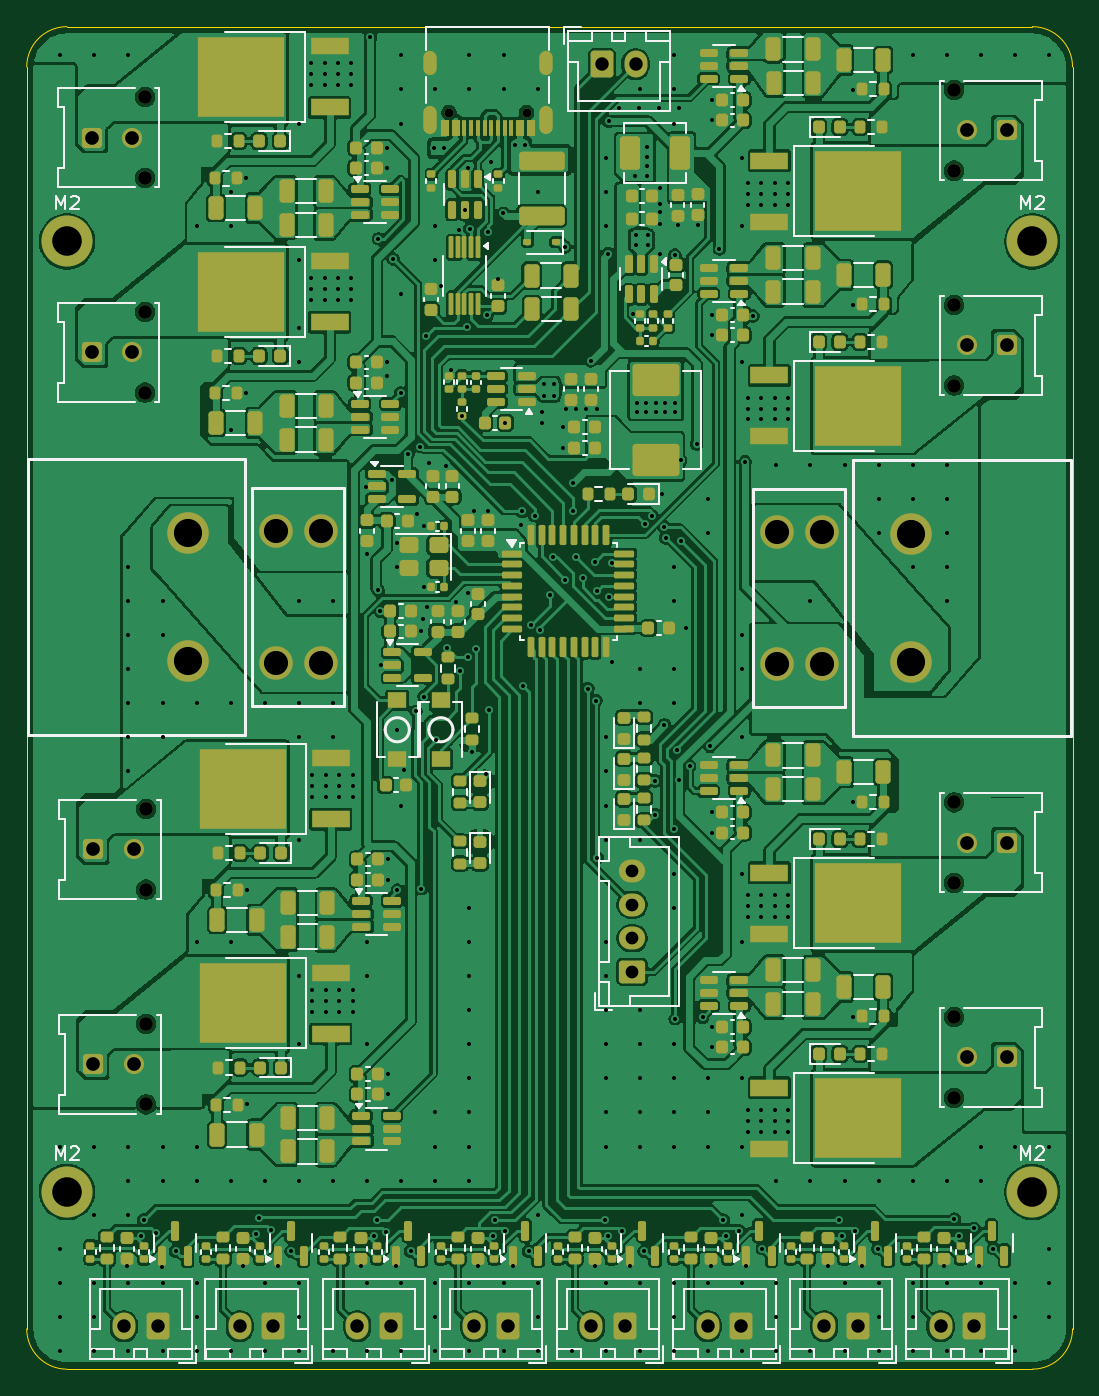
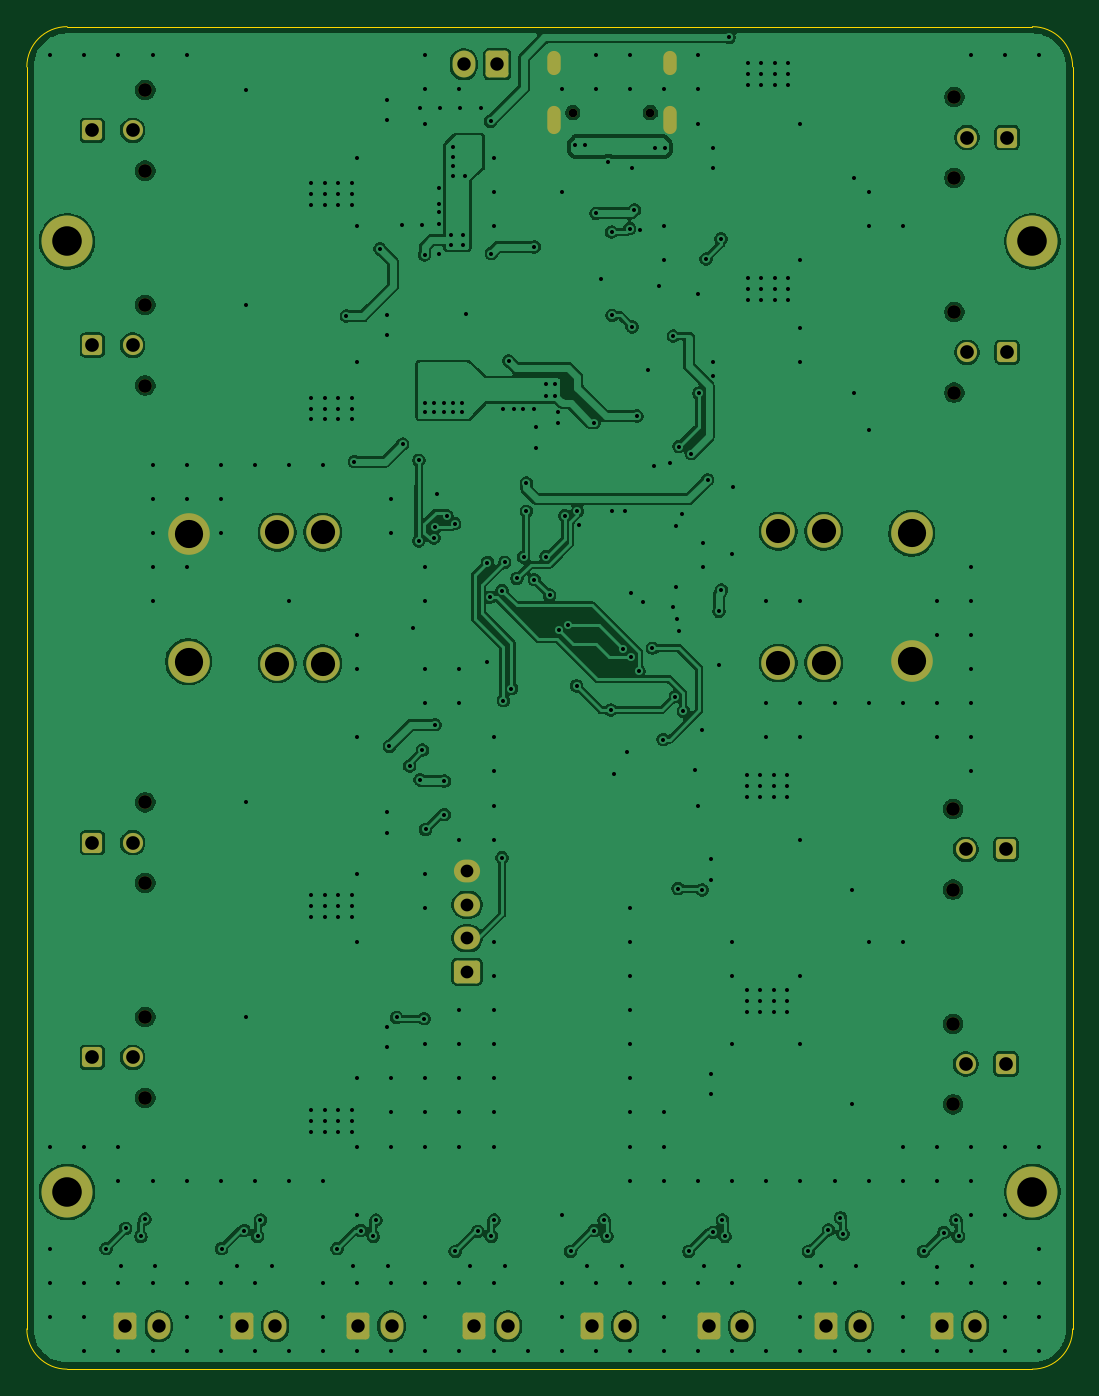
Circuit board: 11 layer files. Board 77.9 x 100.0 mm.
- bottom_copper: power distribution-B_Cu.gbr (216764 bytes)
- bottom_mask: power distribution-B_Mask.gbr (4458 bytes)
- paste: power distribution-B_Paste.gbr (505 bytes)
- bottom_silk: power distribution-B_Silkscreen.gbr (506 bytes)
- outline: power distribution-Edge_Cuts.gbr (1037 bytes)
- top_copper: power distribution-F_Cu.gbr (563047 bytes)
- top_mask: power distribution-F_Mask.gbr (24570 bytes)
- paste: power distribution-F_Paste.gbr (21174 bytes)
- top_silk: power distribution-F_Silkscreen.gbr (51663 bytes)
- drill: power distribution-NPTH.drl (721 bytes)
- drill: power distribution-PTH.drl (10624 bytes)

=== bottom_copper: power distribution-B_Cu.gbr (216764 bytes, source omitted) ===
=== bottom_mask: power distribution-B_Mask.gbr ===
%TF.GenerationSoftware,KiCad,Pcbnew,9.0.3-9.0.3-0~ubuntu24.04.1*%
%TF.CreationDate,2025-08-15T16:19:56-04:00*%
%TF.ProjectId,power distribution,706f7765-7220-4646-9973-747269627574,rev?*%
%TF.SameCoordinates,Original*%
%TF.FileFunction,Soldermask,Bot*%
%TF.FilePolarity,Negative*%
%FSLAX46Y46*%
G04 Gerber Fmt 4.6, Leading zero omitted, Abs format (unit mm)*
G04 Created by KiCad (PCBNEW 9.0.3-9.0.3-0~ubuntu24.04.1) date 2025-08-15 16:19:56*
%MOMM*%
%LPD*%
G01*
G04 APERTURE LIST*
G04 Aperture macros list*
%AMRoundRect*
0 Rectangle with rounded corners*
0 $1 Rounding radius*
0 $2 $3 $4 $5 $6 $7 $8 $9 X,Y pos of 4 corners*
0 Add a 4 corners polygon primitive as box body*
4,1,4,$2,$3,$4,$5,$6,$7,$8,$9,$2,$3,0*
0 Add four circle primitives for the rounded corners*
1,1,$1+$1,$2,$3*
1,1,$1+$1,$4,$5*
1,1,$1+$1,$6,$7*
1,1,$1+$1,$8,$9*
0 Add four rect primitives between the rounded corners*
20,1,$1+$1,$2,$3,$4,$5,0*
20,1,$1+$1,$4,$5,$6,$7,0*
20,1,$1+$1,$6,$7,$8,$9,0*
20,1,$1+$1,$8,$9,$2,$3,0*%
G04 Aperture macros list end*
%ADD10C,1.020000*%
%ADD11RoundRect,0.250001X0.499999X-0.499999X0.499999X0.499999X-0.499999X0.499999X-0.499999X-0.499999X0*%
%ADD12C,1.500000*%
%ADD13C,3.800000*%
%ADD14C,3.100000*%
%ADD15RoundRect,0.250001X-0.499999X0.499999X-0.499999X-0.499999X0.499999X-0.499999X0.499999X0.499999X0*%
%ADD16RoundRect,0.250000X0.600000X0.750000X-0.600000X0.750000X-0.600000X-0.750000X0.600000X-0.750000X0*%
%ADD17O,1.700000X2.000000*%
%ADD18RoundRect,0.250000X0.725000X-0.600000X0.725000X0.600000X-0.725000X0.600000X-0.725000X-0.600000X0*%
%ADD19O,1.950000X1.700000*%
%ADD20C,2.500000*%
%ADD21C,0.650000*%
%ADD22O,1.000000X2.100000*%
%ADD23O,1.000000X1.800000*%
%ADD24RoundRect,0.250000X-0.600000X-0.750000X0.600000X-0.750000X0.600000X0.750000X-0.600000X0.750000X0*%
G04 APERTURE END LIST*
D10*
%TO.C,J2*%
X98714010Y-23460000D03*
X98714010Y-17460000D03*
D11*
X94774010Y-20460000D03*
D12*
X97774010Y-20460000D03*
%TD*%
D13*
%TO.C,M2*%
X164800000Y-99000000D03*
%TD*%
D14*
%TO.C,J17*%
X101884010Y-49940000D03*
X101884010Y-59440000D03*
%TD*%
D13*
%TO.C,M2*%
X164800000Y-28200000D03*
%TD*%
D10*
%TO.C,J13*%
X158975000Y-16930000D03*
X158975000Y-22930000D03*
D15*
X162915000Y-19930000D03*
D12*
X159915000Y-19930000D03*
%TD*%
D10*
%TO.C,J3*%
X158975000Y-85980000D03*
X158975000Y-91980000D03*
D15*
X162915000Y-88980000D03*
D12*
X159915000Y-88980000D03*
%TD*%
D16*
%TO.C,J14*%
X108270000Y-109000000D03*
D17*
X105770000Y-109000000D03*
%TD*%
D16*
%TO.C,J15*%
X143130000Y-109000000D03*
D17*
X140630000Y-109000000D03*
%TD*%
D16*
%TO.C,J10*%
X99645000Y-109000000D03*
D17*
X97145000Y-109000000D03*
%TD*%
D10*
%TO.C,J19*%
X158975000Y-32930000D03*
X158975000Y-38930000D03*
D15*
X162915000Y-35930000D03*
D12*
X159915000Y-35930000D03*
%TD*%
D16*
%TO.C,J22*%
X125740000Y-109000000D03*
D17*
X123240000Y-109000000D03*
%TD*%
D16*
%TO.C,J20*%
X117020000Y-109000000D03*
D17*
X114520000Y-109000000D03*
%TD*%
D16*
%TO.C,J11*%
X134460000Y-109000000D03*
D17*
X131960000Y-109000000D03*
%TD*%
D18*
%TO.C,J4*%
X135000000Y-82600000D03*
D19*
X135000000Y-80100000D03*
X135000000Y-77600000D03*
X135000000Y-75100000D03*
%TD*%
D10*
%TO.C,J1*%
X158975000Y-69980000D03*
X158975000Y-75980000D03*
D15*
X162915000Y-72980000D03*
D12*
X159915000Y-72980000D03*
%TD*%
D13*
%TO.C,M2*%
X92900000Y-28200000D03*
%TD*%
D20*
%TO.C,F2*%
X111834010Y-49800000D03*
X108434010Y-49800000D03*
X111834010Y-59600000D03*
X108434010Y-59600000D03*
%TD*%
D13*
%TO.C,M2*%
X92900000Y-99000000D03*
%TD*%
D10*
%TO.C,J6*%
X98804010Y-76480000D03*
X98804010Y-70480000D03*
D11*
X94864010Y-73480000D03*
D12*
X97864010Y-73480000D03*
%TD*%
D10*
%TO.C,J9*%
X98804010Y-92480000D03*
X98804010Y-86480000D03*
D11*
X94864010Y-89480000D03*
D12*
X97864010Y-89480000D03*
%TD*%
D20*
%TO.C,F3*%
X145750000Y-59650000D03*
X149150000Y-59650000D03*
X145750000Y-49850000D03*
X149150000Y-49850000D03*
%TD*%
D16*
%TO.C,J23*%
X160470000Y-109000000D03*
D17*
X157970000Y-109000000D03*
%TD*%
D21*
%TO.C,J8*%
X127140000Y-18605000D03*
X121360000Y-18605000D03*
D22*
X128570000Y-19125000D03*
D23*
X128570000Y-14925000D03*
D22*
X119930000Y-19125000D03*
D23*
X119930000Y-14925000D03*
%TD*%
D14*
%TO.C,J18*%
X155750000Y-59500000D03*
X155750000Y-50000000D03*
%TD*%
D10*
%TO.C,J5*%
X98714010Y-39460000D03*
X98714010Y-33460000D03*
D11*
X94774010Y-36460000D03*
D12*
X97774010Y-36460000D03*
%TD*%
D24*
%TO.C,J7*%
X132750000Y-15000000D03*
D17*
X135250000Y-15000000D03*
%TD*%
D16*
%TO.C,J21*%
X151800000Y-109000000D03*
D17*
X149300000Y-109000000D03*
%TD*%
M02*

=== paste: power distribution-B_Paste.gbr ===
%TF.GenerationSoftware,KiCad,Pcbnew,9.0.3-9.0.3-0~ubuntu24.04.1*%
%TF.CreationDate,2025-08-15T16:19:55-04:00*%
%TF.ProjectId,power distribution,706f7765-7220-4646-9973-747269627574,rev?*%
%TF.SameCoordinates,Original*%
%TF.FileFunction,Paste,Bot*%
%TF.FilePolarity,Positive*%
%FSLAX46Y46*%
G04 Gerber Fmt 4.6, Leading zero omitted, Abs format (unit mm)*
G04 Created by KiCad (PCBNEW 9.0.3-9.0.3-0~ubuntu24.04.1) date 2025-08-15 16:19:55*
%MOMM*%
%LPD*%
G01*
G04 APERTURE LIST*
G04 APERTURE END LIST*
M02*

=== bottom_silk: power distribution-B_Silkscreen.gbr ===
%TF.GenerationSoftware,KiCad,Pcbnew,9.0.3-9.0.3-0~ubuntu24.04.1*%
%TF.CreationDate,2025-08-15T16:19:56-04:00*%
%TF.ProjectId,power distribution,706f7765-7220-4646-9973-747269627574,rev?*%
%TF.SameCoordinates,Original*%
%TF.FileFunction,Legend,Bot*%
%TF.FilePolarity,Positive*%
%FSLAX46Y46*%
G04 Gerber Fmt 4.6, Leading zero omitted, Abs format (unit mm)*
G04 Created by KiCad (PCBNEW 9.0.3-9.0.3-0~ubuntu24.04.1) date 2025-08-15 16:19:56*
%MOMM*%
%LPD*%
G01*
G04 APERTURE LIST*
G04 APERTURE END LIST*
M02*

=== outline: power distribution-Edge_Cuts.gbr ===
%TF.GenerationSoftware,KiCad,Pcbnew,9.0.3-9.0.3-0~ubuntu24.04.1*%
%TF.CreationDate,2025-08-15T16:19:56-04:00*%
%TF.ProjectId,power distribution,706f7765-7220-4646-9973-747269627574,rev?*%
%TF.SameCoordinates,Original*%
%TF.FileFunction,Profile,NP*%
%FSLAX46Y46*%
G04 Gerber Fmt 4.6, Leading zero omitted, Abs format (unit mm)*
G04 Created by KiCad (PCBNEW 9.0.3-9.0.3-0~ubuntu24.04.1) date 2025-08-15 16:19:56*
%MOMM*%
%LPD*%
G01*
G04 APERTURE LIST*
%TA.AperFunction,Profile*%
%ADD10C,0.050000*%
%TD*%
G04 APERTURE END LIST*
D10*
X167800000Y-15200000D02*
X167800000Y-109200000D01*
X164800000Y-112200000D02*
X92900000Y-112200000D01*
X167800000Y-109200000D02*
G75*
G02*
X164800000Y-112200000I-3000000J0D01*
G01*
X89900000Y-109200000D02*
X89900000Y-15200000D01*
X89900000Y-15200000D02*
G75*
G02*
X92900000Y-12200000I3000000J0D01*
G01*
X164800000Y-12200000D02*
G75*
G02*
X167800000Y-15200000I0J-3000000D01*
G01*
X92900000Y-112200000D02*
G75*
G02*
X89900000Y-109200000I0J3000000D01*
G01*
X92900000Y-12200000D02*
X164800000Y-12200000D01*
M02*

=== top_copper: power distribution-F_Cu.gbr (563047 bytes, source omitted) ===
=== top_mask: power distribution-F_Mask.gbr (24570 bytes, source omitted) ===
=== paste: power distribution-F_Paste.gbr (21174 bytes, source omitted) ===
=== top_silk: power distribution-F_Silkscreen.gbr (51663 bytes, source omitted) ===
=== drill: power distribution-NPTH.drl ===
M48
; DRILL file {KiCad 9.0.3-9.0.3-0~ubuntu24.04.1} date 2025-08-15T16:20:05-0400
; FORMAT={-:-/ absolute / metric / decimal}
; #@! TF.CreationDate,2025-08-15T16:20:05-04:00
; #@! TF.GenerationSoftware,Kicad,Pcbnew,9.0.3-9.0.3-0~ubuntu24.04.1
; #@! TF.FileFunction,NonPlated,1,2,NPTH
FMAT,2
METRIC
; #@! TA.AperFunction,NonPlated,NPTH,ComponentDrill
T1C0.650
; #@! TA.AperFunction,NonPlated,NPTH,ComponentDrill
T2C1.020
%
G90
G05
T1
X121.36Y-18.605
X127.14Y-18.605
T2
X98.714Y-17.46
X98.714Y-23.46
X98.714Y-33.46
X98.714Y-39.46
X98.804Y-70.48
X98.804Y-76.48
X98.804Y-86.48
X98.804Y-92.48
X158.975Y-16.93
X158.975Y-22.93
X158.975Y-32.93
X158.975Y-38.93
X158.975Y-69.98
X158.975Y-75.98
X158.975Y-85.98
X158.975Y-91.98
M30

=== drill: power distribution-PTH.drl (10624 bytes, source omitted) ===
